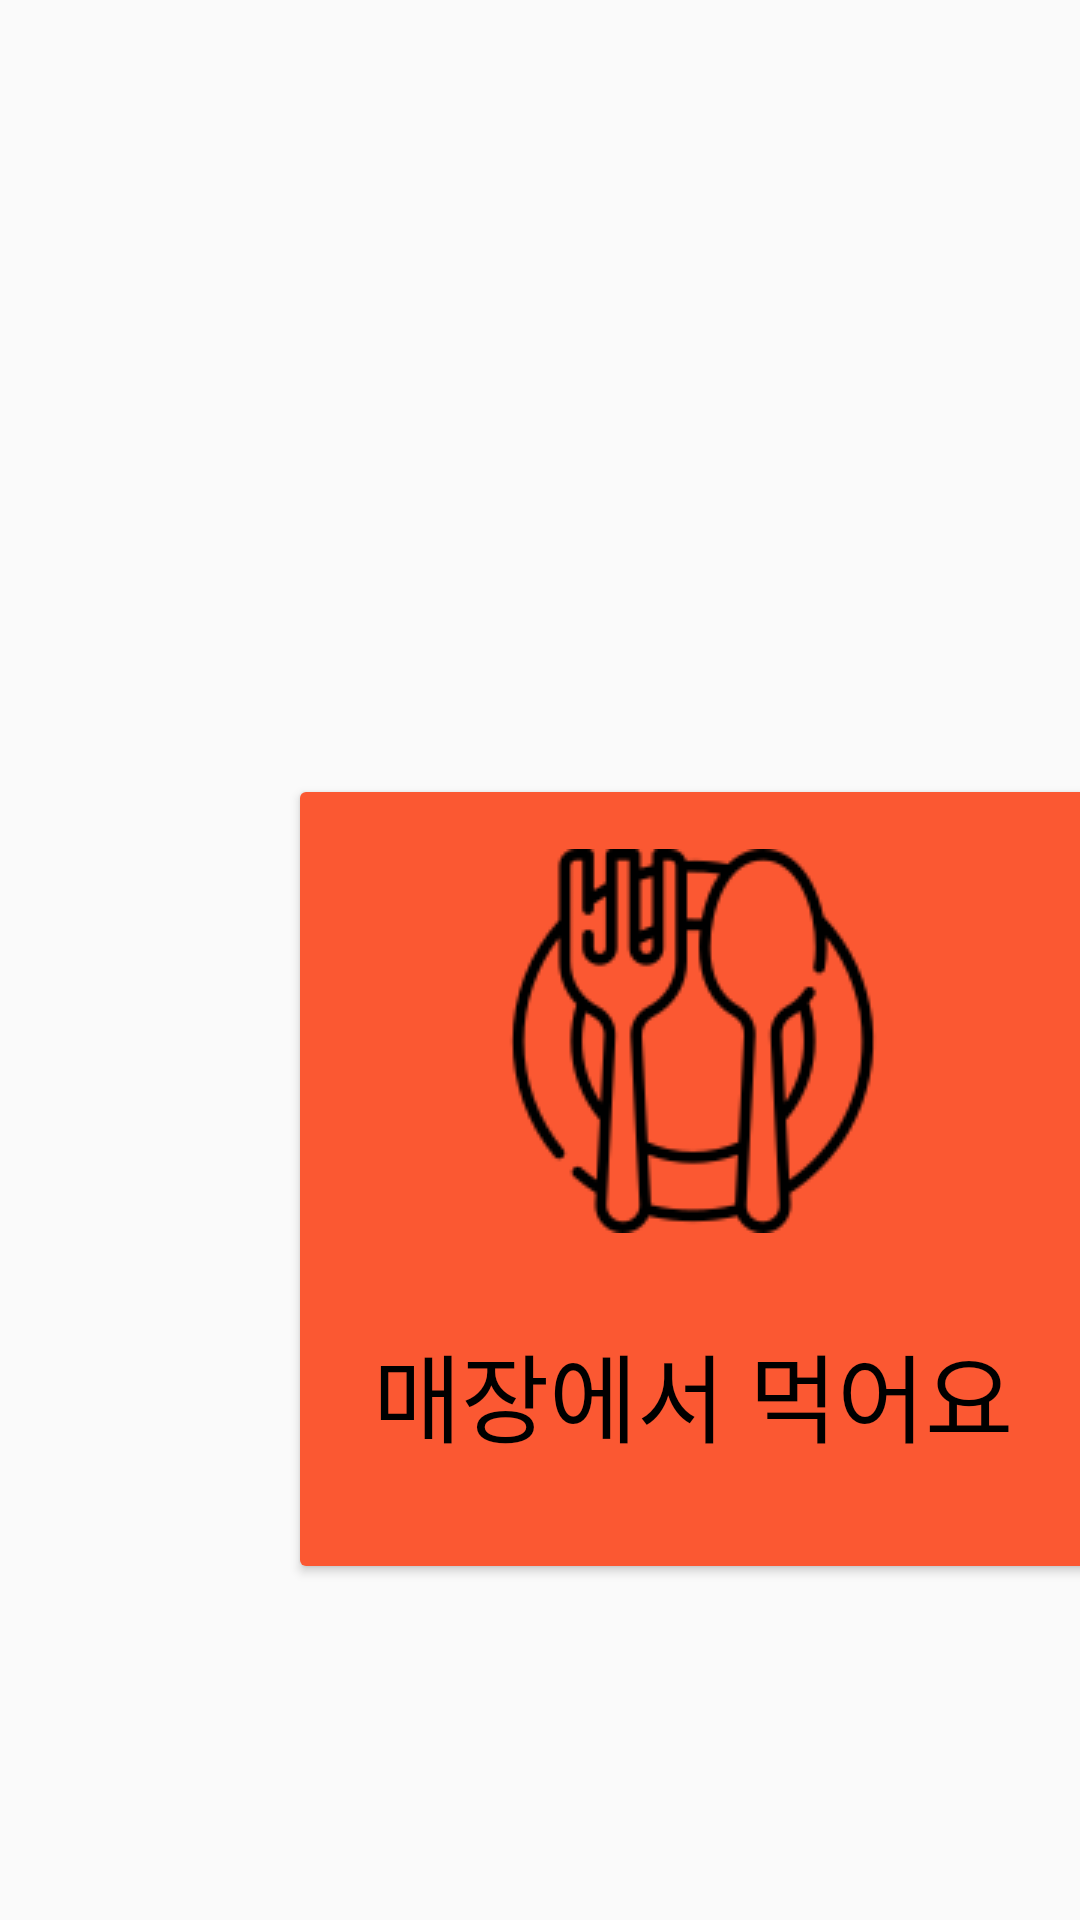

Android layout source for this screen:
<!-- AndroidManifest.xml: application theme Theme.Kiosk -->
<!-- res/layout/activity_start.xml -->
<?xml version="1.0" encoding="utf-8"?>
<androidx.constraintlayout.widget.ConstraintLayout xmlns:android="http://schemas.android.com/apk/res/android"
    xmlns:app="http://schemas.android.com/apk/res-auto"
    xmlns:tools="http://schemas.android.com/tools"
    android:id="@+id/main"
    android:layout_width="match_parent"
    android:layout_height="match_parent"
    tools:context=".StartActivity">

    <Button
        android:id="@+id/pickup_Button"
        android:layout_width="270dp"
        android:layout_height="270dp"
        android:layout_marginStart="80dp"
        android:layout_marginBottom="112dp"
        android:backgroundTint="@color/white"
        android:drawableTop="@drawable/pickup_icon"
        android:paddingTop="25dp"
        android:text="포장해서 갈래요"
        android:textColor="@color/black"
        android:textSize="32dp"
        app:layout_constraintBottom_toBottomOf="parent"
        app:layout_constraintEnd_toEndOf="parent"
        app:layout_constraintHorizontal_bias="0.0"
        app:layout_constraintStart_toEndOf="@+id/sit_Button" />

    <Button
        android:id="@+id/sit_Button"
        android:layout_width="270dp"
        android:layout_height="270dp"
        android:layout_marginStart="96dp"
        android:layout_marginBottom="112dp"
        android:backgroundTint="#FB5832"
        android:drawableTop="@drawable/sit_icon"
        android:paddingTop="25dp"
        android:text="매장에서 먹어요"
        android:textColor="@color/black"
        android:textSize="32dp"
        app:layout_constraintBottom_toBottomOf="parent"
        app:layout_constraintStart_toStartOf="parent" />

</androidx.constraintlayout.widget.ConstraintLayout>
<!-- resources referenced by this layout -->
<resources>
  <color name="black">#FF000000</color>
  <color name="white">#FFFFFFFF</color>
  <!-- drawable pickup_icon: png bitmap (drawable, 4489 bytes) -->
  <!-- drawable sit_icon: png bitmap (drawable, 5991 bytes) -->
  <style name="Theme.Kiosk" parent="Theme.AppCompat.Light">
          
          <item name="colorPrimary">@color/purple_500</item>
          <item name="colorPrimaryVariant">@color/purple_700</item>
          <item name="colorOnPrimary">@color/white</item>
          
          <item name="colorSecondary">@color/teal_200</item>
          <item name="colorSecondaryVariant">@color/teal_700</item>
          <item name="colorOnSecondary">@color/black</item>
          
          <item name="android:statusBarColor">?attr/colorPrimaryVariant</item>
          
          <item name="windowActionBar">false</item>
          <item name="windowNoTitle">true</item>
      </style>
  <color name="purple_500">#FF6200EE</color>
  <color name="purple_700">#FF3700B3</color>
  <color name="teal_200">#FF03DAC5</color>
  <color name="teal_700">#FF018786</color>
</resources>
